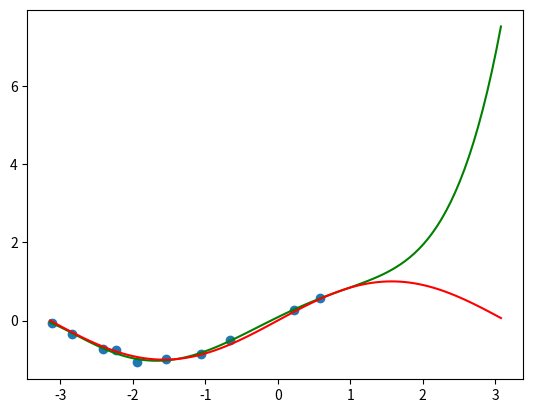

The matplotlib source for this figure:
import sys
import numpy as np
from numpy import random
import matplotlib.pyplot as plt
from scipy.optimize import minimize
from scipy import signal

# main function for the Python code
if __name__ == "__main__":

    #Set a constant
    pi = np.pi
    # some initial parameters
    Nsample = 10
    Mode = 0
    Degree = 6
    sigma = 0.1

    if '-h' in sys.argv or '--help' in sys.argv :
        print ("Usage: %s [options]" % sys.argv[0])
        print ("  options:")
        print ("   --help(-h)          print options")
        print ("   -Mode [Integer] Choose which function to fit (0-2)")
        print ("   -Nsample [Integer] number of samples for the function")
        print ("   -Degree [Integer] degree of the polynomial spline ")
        print ("   -sigma [number] standard deviation for the gaussian error")
        print
        sys.exit(1)
    
    if '-Mode' in sys.argv:
        p = sys.argv.index('-Mode')
        seed = sys.argv[p+1]
    if '-Nsample' in sys.argv:
        p = sys.argv.index('-Nsample')
        Ns = int(sys.argv[p+1])
        if Ns > 0:
            Nsample = Ns
    if '-Degree' in sys.argv:
        p = sys.argv.index('-Degree')
        Nd = int(sys.argv[p+1])
        if Nd > 0:
            Degree = Nd+1
    if '-sigma' in sys.argv:
        p = sys.argv.index('-sigma')
        ptemp = float(sys.argv[p+1])
        if ptemp >= 0 :
            sigma = ptemp
            
    #Define the function
    def fcn(x):
        if Mode == 0 :
            return np.sin(x)
        elif Mode == 1:
            return np.cos(x)
        elif Mode == 2:
            return signal.square(x)

    #Generate the samples
    X = random.uniform(-pi,pi,Nsample)
    Y = fcn(X)+random.normal(0,sigma,Nsample)
    
    #Define the least square function and make a fit
    def Leastsq(W):
        F = 0
        for i in range(Nsample):
            S = 0
            for j in range(Degree):
                S+=W[j]*(X[i]**j)
            F+=np.square(Y[i]-S)
        return F
    W = np.zeros(Degree)
    res = minimize(Leastsq,W)
    W = res.x
    #Make plot
    def sol(x):
        S = 0
        for j in range(Degree):
            S+=W[j]*(x**j)
        return S
    Line  = np.linspace(-pi,pi,100,endpoint=False)

    plt.plot(Line,sol(Line),c='g')
    plt.plot(Line,fcn(Line),c='r')
    plt.scatter(X,Y)
    
    plt.savefig('Fit_result.png')
    plt.show
    
    #Calculate the reduced Chi-square statistic
    def Rchi():
        Chi = 0 
        for i in range(Nsample):
            Chi+= np.square(Y[i]-sol(X[i]))
        Chi /=(sigma)**2
        return Chi/(Nsample-Degree)
    print(Rchi())
    
    
